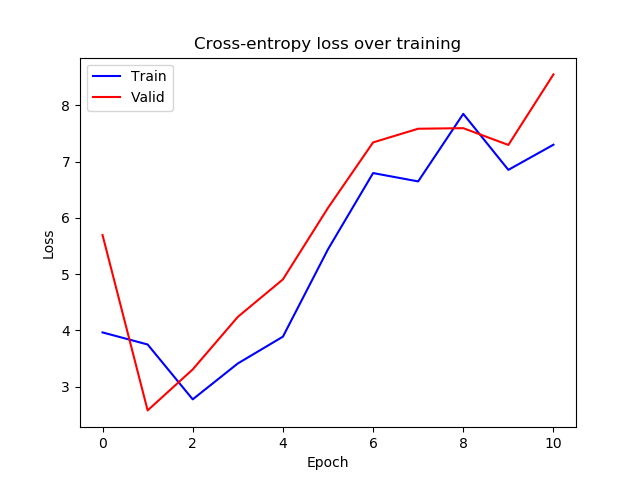

The table this chart was drawn from, first rows:
epoch, train_loss, valid_loss
0, 3.965, 5.696
1, 3.751, 2.579
2, 2.776, 3.308
3, 3.413, 4.241
4, 3.89, 4.908
5, 5.443, 6.179
6, 6.798, 7.343
7, 6.649, 7.586
8, 7.85, 7.596
9, 6.855, 7.297
10, 7.302, 8.552
